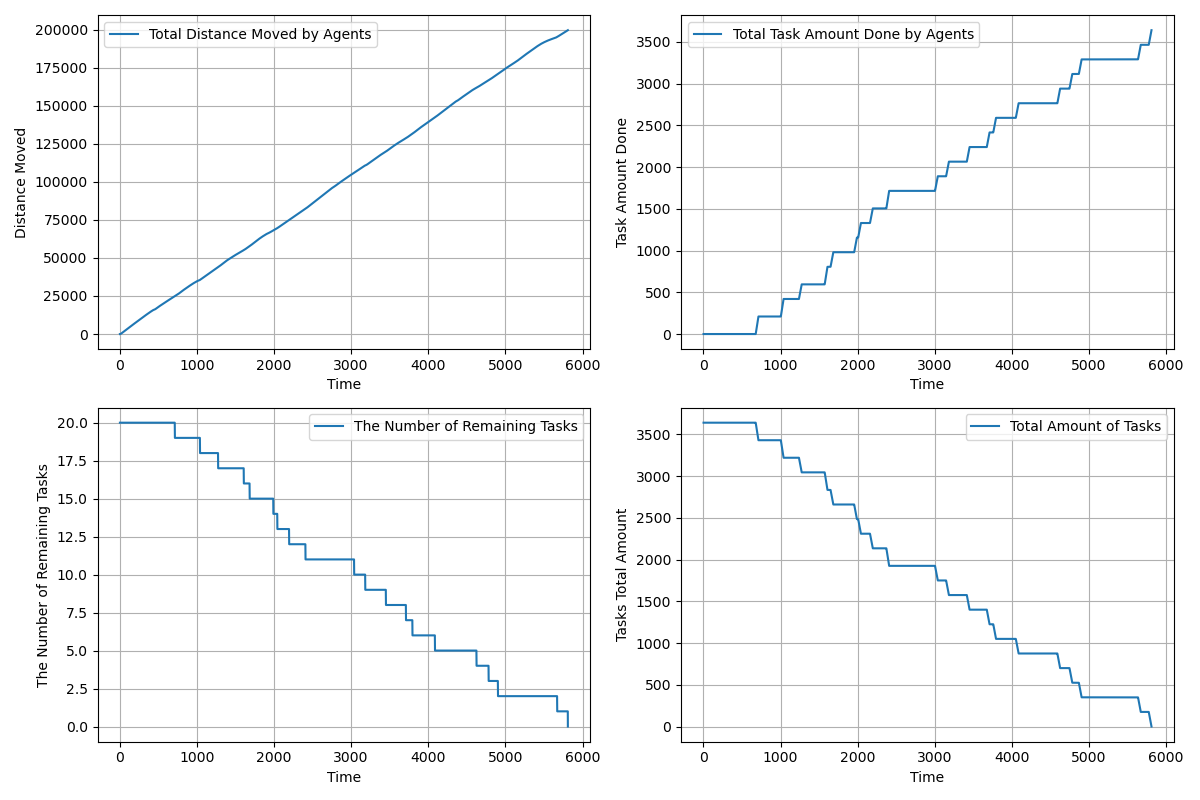

Data behind this chart, as committed beside it:
time, agents_total_distance_moved, agents_total_task_amount_done, completed_tasks, remaining_tasks, tasks_total_amount_left
1.0, 1.95, 0.0, 0, 20, 3640
2.0, 5.85, 0.0, 0, 20, 3640
3.0, 11.7, 0.0, 0, 20, 3640
4.0, 19.5, 0.0, 0, 20, 3640
5.0, 29.25, 0.0, 0, 20, 3640
6.0, 40.95, 0.0, 0, 20, 3640
7.0, 54.6, 0.0, 0, 20, 3640
8.0, 70.2, 0.0, 0, 20, 3640
9.0, 87.75, 0.0, 0, 20, 3640
10.0, 107.2, 0.0, 0, 20, 3640
11.0, 128.7, 0.0, 0, 20, 3640
12.0, 152.1, 0.0, 0, 20, 3640
13.0, 177.5, 0.0, 0, 20, 3640
14.0, 204.8, 0.0, 0, 20, 3640
15.0, 234.0, 0.0, 0, 20, 3640
16.0, 265.2, 0.0, 0, 20, 3640
17.0, 298.4, 0.0, 0, 20, 3640
18.0, 333.5, 0.0, 0, 20, 3640
19.0, 370.5, 0.0, 0, 20, 3640
20.0, 409.5, 0.0, 0, 20, 3640
21.0, 448.5, 0.0, 0, 20, 3640
22.0, 487.5, 0.0, 0, 20, 3640
23.0, 526.5, 0.0, 0, 20, 3640
24.0, 565.5, 0.0, 0, 20, 3640
25.0, 604.5, 0.0, 0, 20, 3640
26.0, 643.5, 0.0, 0, 20, 3640
27.0, 682.5, 0.0, 0, 20, 3640
28.0, 721.5, 0.0, 0, 20, 3640
29.0, 760.5, 0.0, 0, 20, 3640
30.0, 799.5, 0.0, 0, 20, 3640
31.0, 838.5, 0.0, 0, 20, 3640
32.0, 877.5, 0.0, 0, 20, 3640
33.0, 916.5, 0.0, 0, 20, 3640
34.0, 955.5, 0.0, 0, 20, 3640
35.0, 994.5, 0.0, 0, 20, 3640
36.0, 1034, 0.0, 0, 20, 3640
37.0, 1072, 0.0, 0, 20, 3640
38.0, 1112, 0.0, 0, 20, 3640
39.0, 1150, 0.0, 0, 20, 3640
40.0, 1190, 0.0, 0, 20, 3640
41.0, 1228, 0.0, 0, 20, 3640
42.0, 1268, 0.0, 0, 20, 3640
43.0, 1306, 0.0, 0, 20, 3640
44.0, 1346, 0.0, 0, 20, 3640
45.0, 1384, 0.0, 0, 20, 3640
46.0, 1424, 0.0, 0, 20, 3640
47.0, 1462, 0.0, 0, 20, 3640
48.0, 1502, 0.0, 0, 20, 3640
49.0, 1540, 0.0, 0, 20, 3640
50.0, 1580, 0.0, 0, 20, 3640
51.0, 1618, 0.0, 0, 20, 3640
52.0, 1658, 0.0, 0, 20, 3640
53.0, 1696, 0.0, 0, 20, 3640
54.0, 1736, 0.0, 0, 20, 3640
55.0, 1774, 0.0, 0, 20, 3640
56.0, 1814, 0.0, 0, 20, 3640
57.0, 1852, 0.0, 0, 20, 3640
58.0, 1892, 0.0, 0, 20, 3640
59.0, 1930, 0.0, 0, 20, 3640
60.0, 1970, 0.0, 0, 20, 3640
... 5,750 more rows
